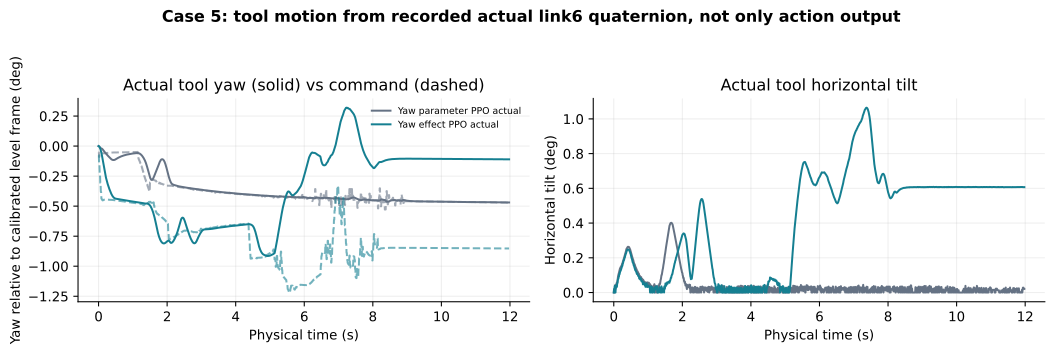

The file beside this chart, header and first rows:
policy, case_id, time_s, actual_link6_yaw_deg, commanded_yaw_deg, actual_link6_tilt_deg, source_trace_sha256
Yaw parameter PPO, 5, 0.0, -1.2149030250316376e-05, -0.05171, 0.0, 61d7302380ad15a19304803ad484c695b5bd1ce7…
Yaw parameter PPO, 5, 0.03333, -0.009068, -0.05513, 0.009134, 61d7302380ad15a19304803ad484c695b5bd1ce7…
Yaw parameter PPO, 5, 0.06667, -0.01806, -0.05811, 0.04689, 61d7302380ad15a19304803ad484c695b5bd1ce7…
Yaw parameter PPO, 5, 0.1, -0.02205, -0.06022, 0.05566, 61d7302380ad15a19304803ad484c695b5bd1ce7…
Yaw parameter PPO, 5, 0.1333, -0.03269, -0.06069, 0.101, 61d7302380ad15a19304803ad484c695b5bd1ce7…
Yaw parameter PPO, 5, 0.1667, -0.04548, -0.05991, 0.1253, 61d7302380ad15a19304803ad484c695b5bd1ce7…
Yaw parameter PPO, 5, 0.2, -0.05718, -0.05948, 0.1465, 61d7302380ad15a19304803ad484c695b5bd1ce7…
Yaw parameter PPO, 5, 0.2333, -0.06839, -0.05771, 0.1567, 61d7302380ad15a19304803ad484c695b5bd1ce7…
Yaw parameter PPO, 5, 0.2667, -0.07879, -0.05656, 0.1792, 61d7302380ad15a19304803ad484c695b5bd1ce7…
Yaw parameter PPO, 5, 0.3, -0.08881, -0.05552, 0.1975, 61d7302380ad15a19304803ad484c695b5bd1ce7…
Yaw parameter PPO, 5, 0.3333, -0.09854, -0.05458, 0.2221, 61d7302380ad15a19304803ad484c695b5bd1ce7…
Yaw parameter PPO, 5, 0.3667, -0.1079, -0.05413, 0.2496, 61d7302380ad15a19304803ad484c695b5bd1ce7…
Yaw parameter PPO, 5, 0.4, -0.1141, -0.05364, 0.2596, 61d7302380ad15a19304803ad484c695b5bd1ce7…
Yaw parameter PPO, 5, 0.4333, -0.1163, -0.05333, 0.2623, 61d7302380ad15a19304803ad484c695b5bd1ce7…
Yaw parameter PPO, 5, 0.4667, -0.1148, -0.05322, 0.2516, 61d7302380ad15a19304803ad484c695b5bd1ce7…
Yaw parameter PPO, 5, 0.5, -0.11, -0.05297, 0.2314, 61d7302380ad15a19304803ad484c695b5bd1ce7…
Yaw parameter PPO, 5, 0.5333, -0.104, -0.05274, 0.2079, 61d7302380ad15a19304803ad484c695b5bd1ce7…
Yaw parameter PPO, 5, 0.5667, -0.09842, -0.05278, 0.1879, 61d7302380ad15a19304803ad484c695b5bd1ce7…
Yaw parameter PPO, 5, 0.6, -0.09345, -0.05252, 0.1627, 61d7302380ad15a19304803ad484c695b5bd1ce7…
Yaw parameter PPO, 5, 0.6333, -0.08901, -0.05255, 0.1462, 61d7302380ad15a19304803ad484c695b5bd1ce7…
Yaw parameter PPO, 5, 0.6667, -0.08497, -0.0524, 0.1338, 61d7302380ad15a19304803ad484c695b5bd1ce7…
Yaw parameter PPO, 5, 0.7, -0.08147, -0.05225, 0.1146, 61d7302380ad15a19304803ad484c695b5bd1ce7…
Yaw parameter PPO, 5, 0.7333, -0.07827, -0.05192, 0.1074, 61d7302380ad15a19304803ad484c695b5bd1ce7…
Yaw parameter PPO, 5, 0.7667, -0.07537, -0.05187, 0.09413, 61d7302380ad15a19304803ad484c695b5bd1ce7…
Yaw parameter PPO, 5, 0.8, -0.07276, -0.05167, 0.08853, 61d7302380ad15a19304803ad484c695b5bd1ce7…
Yaw parameter PPO, 5, 0.8333, -0.07049, -0.05132, 0.07795, 61d7302380ad15a19304803ad484c695b5bd1ce7…
Yaw parameter PPO, 5, 0.8667, -0.0684, -0.05122, 0.06875, 61d7302380ad15a19304803ad484c695b5bd1ce7…
Yaw parameter PPO, 5, 0.9, -0.06651, -0.05082, 0.0612, 61d7302380ad15a19304803ad484c695b5bd1ce7…
Yaw parameter PPO, 5, 0.9333, -0.06475, -0.05071, 0.05415, 61d7302380ad15a19304803ad484c695b5bd1ce7…
Yaw parameter PPO, 5, 0.9667, -0.06329, -0.05044, 0.04492, 61d7302380ad15a19304803ad484c695b5bd1ce7…
Yaw parameter PPO, 5, 1.0, -0.06183, -0.05016, 0.03707, 61d7302380ad15a19304803ad484c695b5bd1ce7…
Yaw parameter PPO, 5, 1.033, -0.0606, -0.04972, 0.05151, 61d7302380ad15a19304803ad484c695b5bd1ce7…
Yaw parameter PPO, 5, 1.067, -0.05944, -0.04942, 0.03624, 61d7302380ad15a19304803ad484c695b5bd1ce7…
Yaw parameter PPO, 5, 1.1, -0.05846, -0.04912, 0.03797, 61d7302380ad15a19304803ad484c695b5bd1ce7…
Yaw parameter PPO, 5, 1.133, -0.05746, -0.04882, 0.0, 61d7302380ad15a19304803ad484c695b5bd1ce7…
Yaw parameter PPO, 5, 1.167, -0.05861, -0.1069, 0.04058, 61d7302380ad15a19304803ad484c695b5bd1ce7…
Yaw parameter PPO, 5, 1.2, -0.06271, -0.1302, 0.0, 61d7302380ad15a19304803ad484c695b5bd1ce7…
Yaw parameter PPO, 5, 1.233, -0.06973, -0.156, 0.02712, 61d7302380ad15a19304803ad484c695b5bd1ce7…
Yaw parameter PPO, 5, 1.267, -0.07973, -0.1829, 0.0, 61d7302380ad15a19304803ad484c695b5bd1ce7…
Yaw parameter PPO, 5, 1.3, -0.09289, -0.2158, 0.04054, 61d7302380ad15a19304803ad484c695b5bd1ce7…
Yaw parameter PPO, 5, 1.333, -0.1092, -0.2508, 0.05119, 61d7302380ad15a19304803ad484c695b5bd1ce7…
Yaw parameter PPO, 5, 1.367, -0.13, -0.28, 0.07213, 61d7302380ad15a19304803ad484c695b5bd1ce7…
Yaw parameter PPO, 5, 1.4, -0.1573, -0.3077, 0.1011, 61d7302380ad15a19304803ad484c695b5bd1ce7…
Yaw parameter PPO, 5, 1.433, -0.1912, -0.3369, 0.1379, 61d7302380ad15a19304803ad484c695b5bd1ce7…
Yaw parameter PPO, 5, 1.467, -0.2302, -0.3647, 0.182, 61d7302380ad15a19304803ad484c695b5bd1ce7…
Yaw parameter PPO, 5, 1.5, -0.2606, -0.3026, 0.2262, 61d7302380ad15a19304803ad484c695b5bd1ce7…
Yaw parameter PPO, 5, 1.533, -0.278, -0.2791, 0.2721, 61d7302380ad15a19304803ad484c695b5bd1ce7…
Yaw parameter PPO, 5, 1.567, -0.2797, -0.2804, 0.3116, 61d7302380ad15a19304803ad484c695b5bd1ce7…
Yaw parameter PPO, 5, 1.6, -0.2659, -0.2817, 0.358, 61d7302380ad15a19304803ad484c695b5bd1ce7…
Yaw parameter PPO, 5, 1.633, -0.2426, -0.285, 0.3895, 61d7302380ad15a19304803ad484c695b5bd1ce7…
Yaw parameter PPO, 5, 1.667, -0.219, -0.2885, 0.4011, 61d7302380ad15a19304803ad484c695b5bd1ce7…
Yaw parameter PPO, 5, 1.7, -0.1953, -0.3028, 0.3975, 61d7302380ad15a19304803ad484c695b5bd1ce7…
Yaw parameter PPO, 5, 1.733, -0.1717, -0.3044, 0.3771, 61d7302380ad15a19304803ad484c695b5bd1ce7…
Yaw parameter PPO, 5, 1.767, -0.1449, -0.3108, 0.3425, 61d7302380ad15a19304803ad484c695b5bd1ce7…
Yaw parameter PPO, 5, 1.8, -0.1232, -0.3093, 0.3065, 61d7302380ad15a19304803ad484c695b5bd1ce7…
Yaw parameter PPO, 5, 1.833, -0.1113, -0.313, 0.2729, 61d7302380ad15a19304803ad484c695b5bd1ce7…
Yaw parameter PPO, 5, 1.867, -0.1096, -0.3166, 0.2369, 61d7302380ad15a19304803ad484c695b5bd1ce7…
Yaw parameter PPO, 5, 1.9, -0.1177, -0.3204, 0.2031, 61d7302380ad15a19304803ad484c695b5bd1ce7…
Yaw parameter PPO, 5, 1.933, -0.1368, -0.3244, 0.1689, 61d7302380ad15a19304803ad484c695b5bd1ce7…
Yaw parameter PPO, 5, 1.967, -0.1657, -0.3281, 0.136, 61d7302380ad15a19304803ad484c695b5bd1ce7…
... 660 more rows
